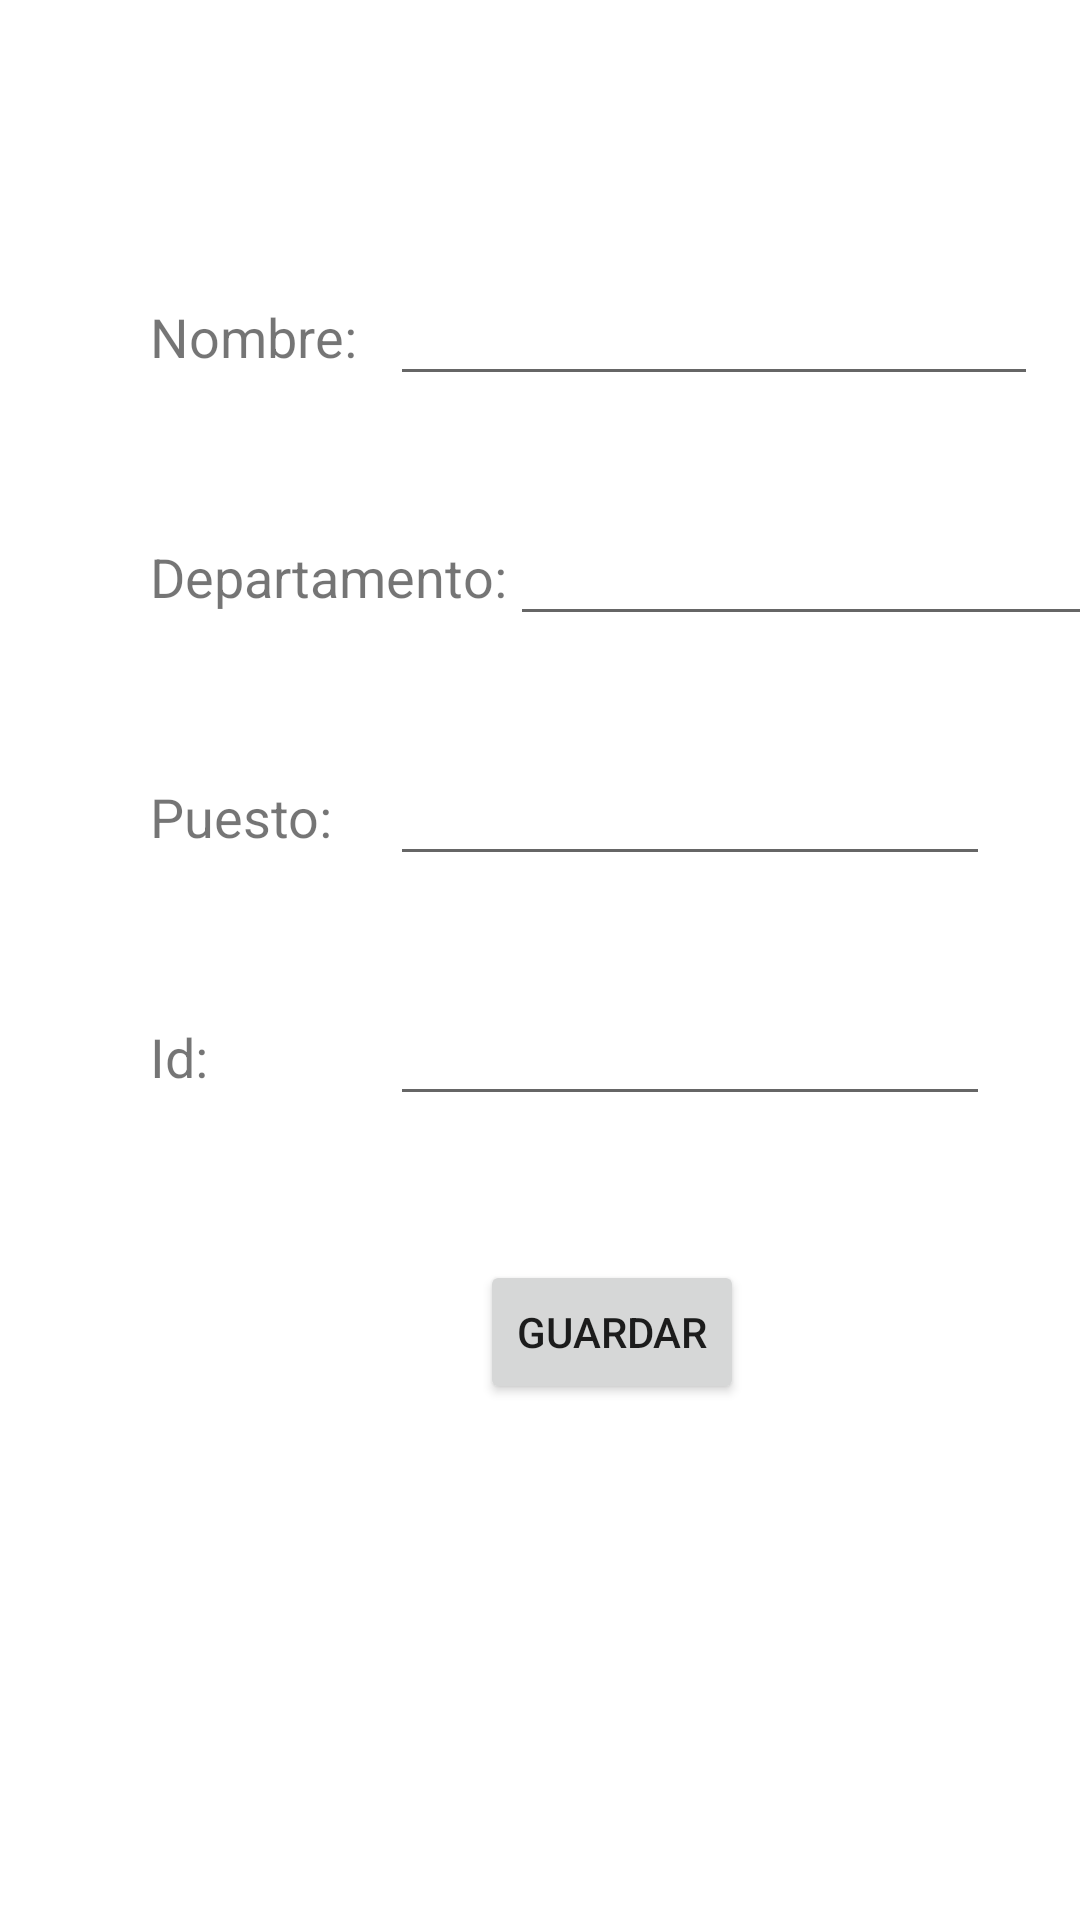

Write the Android layout XML for this screen, with the resource values it uses.
<!-- AndroidManifest.xml: application theme Theme.MenuDespegable -->
<!-- res/layout/fragment_add_empleado.xml -->
<?xml version="1.0" encoding="utf-8"?>
<FrameLayout xmlns:android="http://schemas.android.com/apk/res/android"
    xmlns:tools="http://schemas.android.com/tools"
    android:layout_width="match_parent"
    android:layout_height="match_parent"
    xmlns:app="http://schemas.android.com/apk/res-auto"
    tools:context=".AddEmpleadoFragment">

    
    <ImageView
        android:id="@+id/empleado_imagen2"
        android:layout_width="40dp"
        android:layout_marginTop="35dp"
        android:layout_marginLeft="170dp"
        android:layout_marginBottom="20dp"
        android:layout_height="40dp"
        android:src="@mipmap/ic_launcher"/>

    <TextView
        android:id="@+id/nombreText2"
        android:layout_width="83dp"
        android:layout_height="32dp"
        android:layout_marginTop="100dp"
        android:layout_marginLeft="50dp"
        android:text="Nombre:"
        android:textSize="18sp"
        app:layout_constraintEnd_toEndOf="parent"
        app:layout_constraintHorizontal_bias="0.118"
        app:layout_constraintStart_toStartOf="parent"
        app:layout_constraintTop_toTopOf="parent" />

    <EditText
        android:id="@+id/nombre2"
        android:layout_width="216dp"
        android:layout_height="32dp"
        android:layout_marginLeft="130dp"
        android:paddingTop="1dp"
        android:layout_marginTop="100dp"
        android:orientation="horizontal"
        app:layout_constraintEnd_toEndOf="parent"
        app:layout_constraintHorizontal_bias="0.834"
        app:layout_constraintStart_toStartOf="parent"
        app:layout_constraintTop_toTopOf="parent" />

    <TextView
        android:id="@+id/departamentoText2"
        android:layout_width="150dp"
        android:layout_height="32dp"
        android:layout_marginTop="180dp"
        android:layout_marginLeft="50dp"
        android:text="Departamento:"
        android:textSize="18sp"
        app:layout_constraintEnd_toEndOf="parent"
        app:layout_constraintHorizontal_bias="0.118"
        app:layout_constraintStart_toStartOf="parent"
        app:layout_constraintTop_toTopOf="parent" />

    <EditText
        android:id="@+id/departamento2"
        android:layout_width="200dp"
        android:layout_height="32dp"
        android:layout_marginLeft="170dp"
        android:paddingTop="1dp"
        android:layout_marginTop="180dp"
        android:orientation="horizontal"
        app:layout_constraintEnd_toEndOf="parent"
        app:layout_constraintHorizontal_bias="0.834"
        app:layout_constraintStart_toStartOf="parent"
        app:layout_constraintTop_toTopOf="parent" />

    <TextView
        android:id="@+id/puestoText2"
        android:layout_width="150dp"
        android:layout_height="32dp"
        android:layout_marginTop="260dp"
        android:layout_marginLeft="50dp"
        android:text="Puesto:"
        android:textSize="18sp"
        app:layout_constraintEnd_toEndOf="parent"
        app:layout_constraintHorizontal_bias="0.118"
        app:layout_constraintStart_toStartOf="parent"
        app:layout_constraintTop_toTopOf="parent" />

    <EditText
        android:id="@+id/puesto2"
        android:layout_width="200dp"
        android:layout_height="32dp"
        android:layout_marginLeft="130dp"
        android:paddingTop="1dp"
        android:layout_marginTop="260dp"
        android:orientation="horizontal"
        app:layout_constraintEnd_toEndOf="parent"
        app:layout_constraintHorizontal_bias="0.834"
        app:layout_constraintStart_toStartOf="parent"
        app:layout_constraintTop_toTopOf="parent" />

    <TextView
        android:id="@+id/idText2"
        android:layout_width="150dp"
        android:layout_height="32dp"
        android:layout_marginTop="340dp"
        android:layout_marginLeft="50dp"
        android:text="Id:"
        android:textSize="18sp"
        app:layout_constraintEnd_toEndOf="parent"
        app:layout_constraintHorizontal_bias="0.118"
        app:layout_constraintStart_toStartOf="parent"
        app:layout_constraintTop_toTopOf="parent" />

    <EditText
        android:id="@+id/id2"
        android:layout_width="200dp"
        android:layout_height="32dp"
        android:layout_marginLeft="130dp"
        android:paddingTop="1dp"
        android:layout_marginTop="340dp"
        android:orientation="horizontal"
        app:layout_constraintEnd_toEndOf="parent"
        app:layout_constraintHorizontal_bias="0.834"
        app:layout_constraintStart_toStartOf="parent"
        app:layout_constraintTop_toTopOf="parent" />

    <Button
        android:id="@+id/guardar"
        android:layout_width="wrap_content"
        android:layout_height="wrap_content"
        android:layout_marginTop="420dp"
        android:layout_marginLeft="160dp"
        android:text="Guardar"
        app:layout_constraintEnd_toEndOf="parent"
        app:layout_constraintHorizontal_bias="0.834"
        app:layout_constraintStart_toStartOf="parent"
        app:layout_constraintTop_toTopOf="parent"/>

</FrameLayout>
<!-- resources referenced by this layout -->
<resources>
  <style name="Theme.MenuDespegable" parent="Theme.MaterialComponents.DayNight.NoActionBar">
          
          <item name="colorPrimary">@color/purple_500</item>
          <item name="colorPrimaryVariant">@color/purple_700</item>
          <item name="colorOnPrimary">@color/white</item>
          
          <item name="colorSecondary">@color/teal_200</item>
          <item name="colorSecondaryVariant">@color/teal_700</item>
          <item name="colorOnSecondary">@color/black</item>
          
          <item name="android:statusBarColor" tools:targetApi="l">?attr/colorPrimaryVariant</item>
          
          <item name="toolbarStyle">@style/Widget.MaterialComponents.Toolbar.PrimarySurface</item>
          <item name="drawerArrowStyle">@style/AppTheme.DrawerArrowStyle</item>
  
      </style>
  <style name="AppTheme.DrawerArrowStyle" parent="Widget.AppCompat.DrawerArrowToggle">
              <item name="color">@android:color/white</item>
          </style>
  <!-- not gathered from this repository: default colours our renderer supplied (Android Studio template values) -->
  <color name="purple_500">#FF6200EE</color>
  <color name="purple_700">#FF3700B3</color>
  <color name="teal_200">#FF03DAC5</color>
  <color name="teal_700">#FF018786</color>
  <color name="black">#FF000000</color>
  <color name="white">#FFFFFFFF</color>
</resources>
